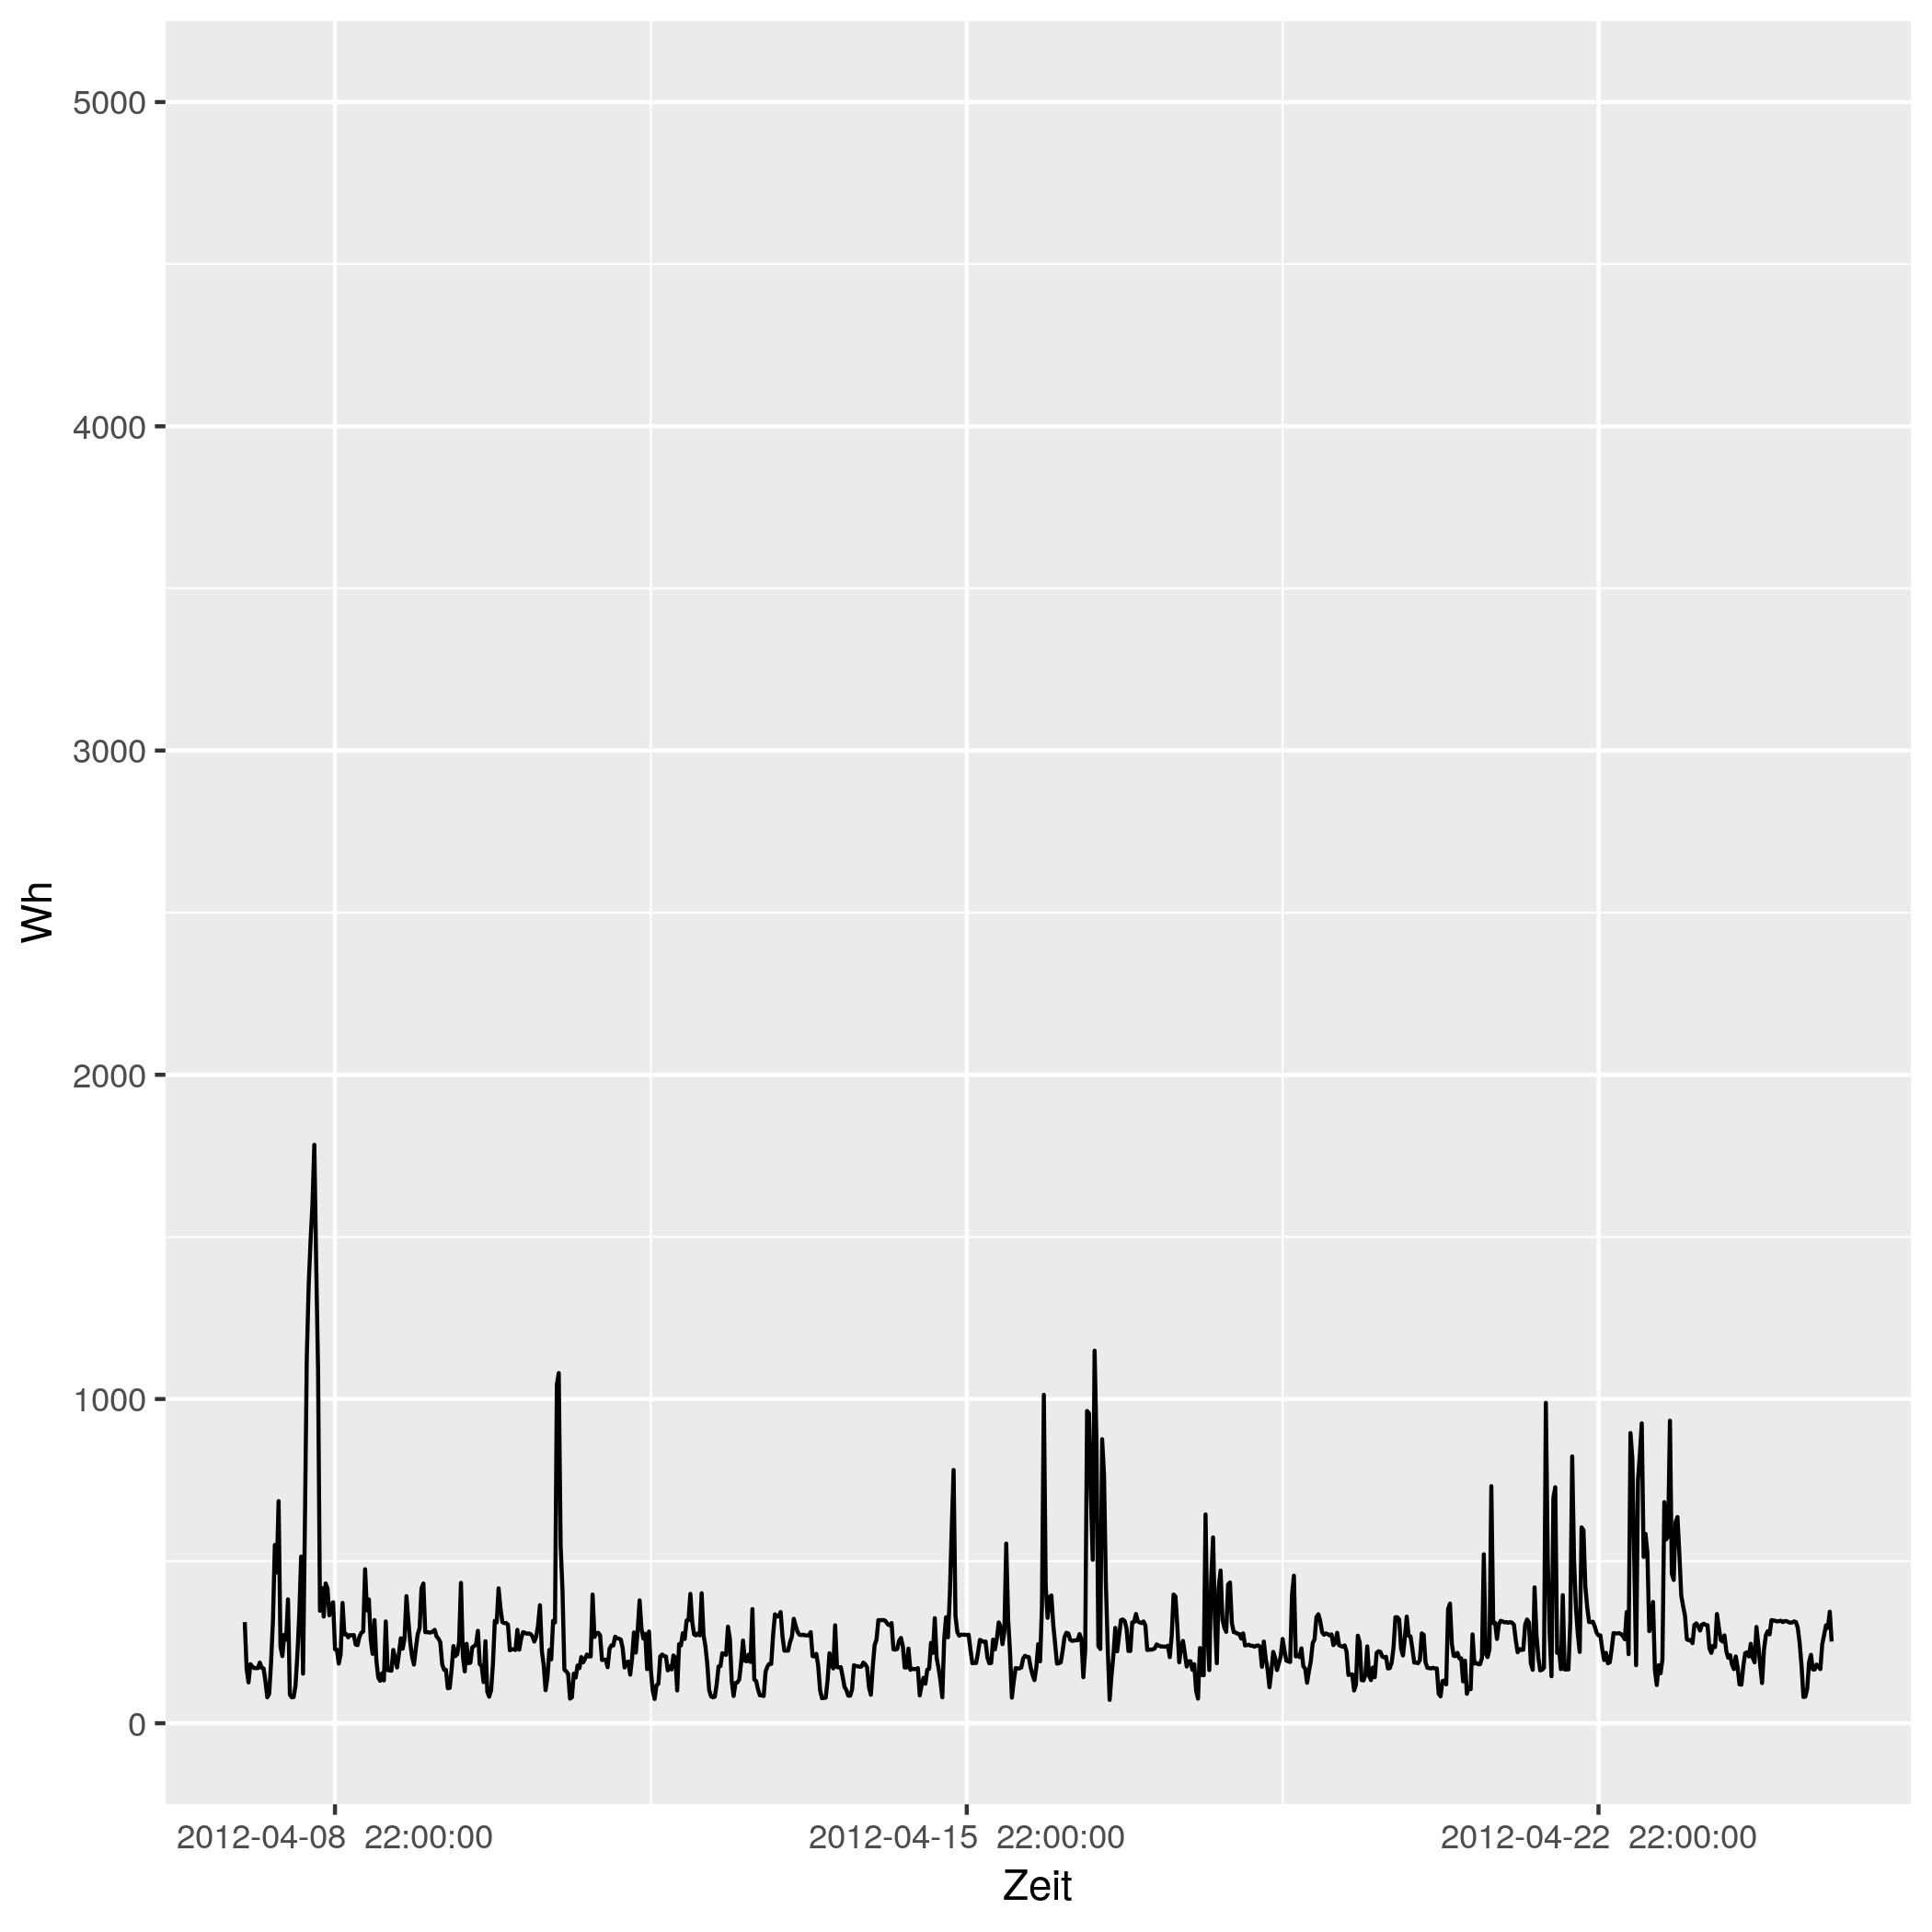

The file beside this chart, header and first rows:
# file...... strom/strom_35.csv
# date...... Mon Nov 16 14:33:49 2020
# user...... gregor
# host...... (null)
# target.... triplex_meter 345
# trigger... (none)
# interval.. 1800
# limit..... 0
# timestamp, measured_real_energy, measured_power, measured_real_power, measured_demand, monthly_bill, price
2012-04-08 00:00:00 UTC, +0, +312+5.21937e-15d, +312, +312, +0, +30
2012-04-08 00:30:00 UTC, +156, +168+9.69312e-15d, +168, +312, +4.68, 0.06514
2012-04-08 01:00:00 UTC, +240, +126+6.46208e-15d, +126, +312, 4.685, 0.06514
2012-04-08 01:30:00 UTC, +303, +182+4.47375e-15d, +182, +312, 4.69, 0.06328
2012-04-08 02:00:00 UTC, +394, +175+4.6527e-15d, +175, +312, 4.695, 0.06328
2012-04-08 02:30:00 UTC, +481.5, +170+0d, +170, +312, 4.701, 0.04793
2012-04-08 03:00:00 UTC, +566.5, +170+0d, +170, +312, 4.705, 0.04793
2012-04-08 03:30:00 UTC, +651.5, +170-4.78954e-15d, +170, +312, 4.709, 0.05498
2012-04-08 04:00:00 UTC, +736.5, +187-4.35413e-15d, +187, +312, 4.714, 0.05498
2012-04-08 04:30:00 UTC, +830, +171+4.76153e-15d, +171, +312, 4.719, 0.05414
2012-04-08 05:00:00 UTC, +915.5, +169+0d, +169, +312, 4.723, 0.05414
2012-04-08 05:30:00 UTC, +1000, +129-3.1559e-15d, +129, +312, 4.728, 0.05269
2012-04-08 06:00:00 UTC, 1064, +80-5.08889e-15d, +80, +312, 4.731, 0.05269
2012-04-08 06:30:00 UTC, 1104, +91-4.47375e-15d, +91, +312, 4.734, 0.02568
2012-04-08 07:00:00 UTC, +1150, +188+0d, +188, +312, 4.735, 0.02568
2012-04-08 07:30:00 UTC, +1244, +317-5.13705e-15d, +317, +317, 4.737, 0.04876
2012-04-08 08:00:00 UTC, 1402, +550+0d, +550, +550, 4.745, 0.04876
2012-04-08 08:30:00 UTC, 1678, +465-3.50203e-15d, +465, +550, 4.758, 0.06073
2012-04-08 09:00:00 UTC, +1910, +685+4.75458e-15d, +685, +685, 4.772, 0.06073
2012-04-08 09:30:00 UTC, 2252, +236+3.45009e-15d, +236, +685, 4.793, 0.06744
2012-04-08 10:00:00 UTC, 2370, +207-3.93344e-15d, +207, +685, 4.801, 0.06744
2012-04-08 10:30:00 UTC, +2474, +273-2.9825e-15d, +273, +685, 4.808, 0.07714
2012-04-08 11:00:00 UTC, 2610, +258+0d, +258, +685, 4.819, 0.07714
2012-04-08 11:30:00 UTC, 2740, +382-4.26294e-15d, +382, +685, 4.829, 0.1151
2012-04-08 12:00:00 UTC, 2930, +88-4.62626e-15d, +88, +685, 4.851, 0.1151
2012-04-08 12:30:00 UTC, 2974, +80+0d, +80, +685, 4.856, 0.3145
2012-04-08 13:00:00 UTC, 3014, +81+5.02606e-15d, +81, +685, 4.868, 0.3145
2012-04-08 13:30:00 UTC, +3055, +116+0d, +116, +685, 4.881, 0.1033
2012-04-08 14:00:00 UTC, +3113, +213+0d, +213, +685, 4.887, 0.1033
2012-04-08 14:30:00 UTC, 3220, +336+0d, +336, +685, 4.898, 0.1075
2012-04-08 15:00:00 UTC, 3388, +514-6.33636e-15d, +514, +685, 4.916, 0.1075
2012-04-08 15:30:00 UTC, 3644, +153-5.32171e-15d, +153, +685, 4.944, 0.09098
2012-04-08 16:00:00 UTC, +3721, +620+5.25305e-15d, +620, +685, 4.951, 0.09098
2012-04-08 16:30:00 UTC, +4031, +1129+2.88475e-15d, +1129, +1129, 4.979, 0.09947
2012-04-08 17:00:00 UTC, 4596, +1350+0d, +1350, +1350, 5.035, 0.09947
2012-04-08 17:30:00 UTC, 5270, +1488+0d, +1488, +1488, 5.102, 0.1634
2012-04-08 18:00:00 UTC, 6014, +1600+0d, +1600, +1600, 5.224, 0.1634
2012-04-08 18:30:00 UTC, 6814, +1784+3.65122e-15d, +1784, +1784, 5.354, 0.1888
2012-04-08 19:00:00 UTC, 7706, +1416+4.60012e-15d, +1416, +1784, 5.523, 0.1888
2012-04-08 19:30:00 UTC, 8414, +1087+0d, +1087, +1784, 5.657, 0.1226
2012-04-08 20:00:00 UTC, +8958, +347+0d, +347, +1784, 5.723, 0.1226
2012-04-08 20:30:00 UTC, 9132, +417+0d, +417, +1784, 5.744, 0.2817
2012-04-08 21:00:00 UTC, +9340, +329+9.89936e-15d, +329, +1784, 5.803, 0.2817
2012-04-08 21:30:00 UTC, 9504, +431-3.77829e-15d, +431, +1784, 5.849, 0.2406
2012-04-08 22:00:00 UTC, +9720, +416+0d, +416, +1784, 5.901, 0.2406
2012-04-08 22:30:00 UTC, +9928, +333+0d, +333, +1784, 5.951, 0.08283
2012-04-08 23:00:00 UTC, 10094, +362+0d, +362, +1784, 5.965, 0.08283
2012-04-08 23:30:00 UTC, 10276, +373+0d, +373, +1784, 5.98, 0.08101
2012-04-09 00:00:00 UTC, +10462, +228+0d, +228, +1784, 5.995, 0.08101
2012-04-09 00:30:00 UTC, +10576, +227+3.58688e-15d, +227, +1784, 6.004, 0.06234
2012-04-09 01:00:00 UTC, 10690, +184-4.42512e-15d, +184, +1784, 6.012, 0.06234
2012-04-09 01:30:00 UTC, 10782, +213-3.82264e-15d, +213, +1784, 6.017, 0.0584
... 793 more rows
